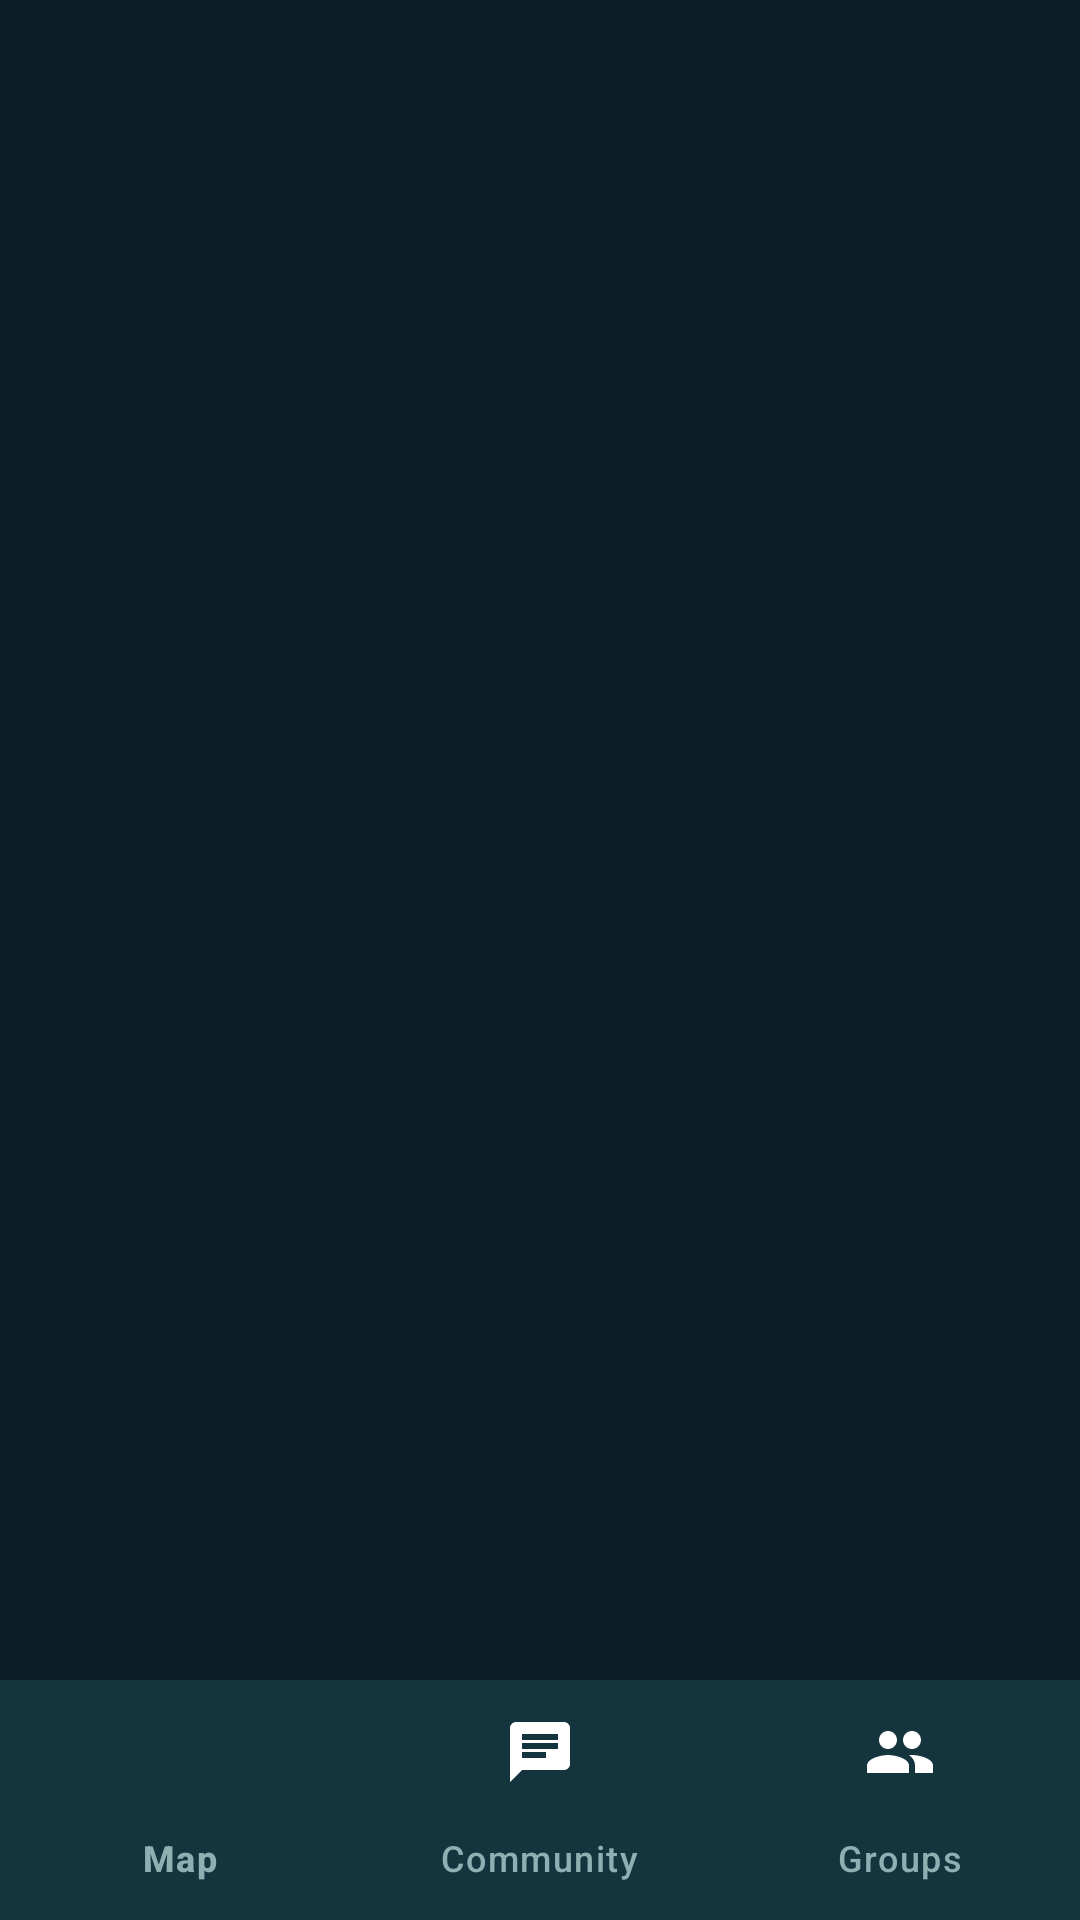

Layout XML and referenced resources for this Android screen:
<!-- AndroidManifest.xml: application theme Theme.AnimoMap -->
<!-- res/layout/activity_main.xml -->
<?xml version="1.0" encoding="utf-8"?>
<androidx.constraintlayout.widget.ConstraintLayout xmlns:android="http://schemas.android.com/apk/res/android"
    xmlns:app="http://schemas.android.com/apk/res-auto"
    xmlns:tools="http://schemas.android.com/tools"
    android:id="@+id/main"
    android:layout_width="match_parent"
    android:layout_height="match_parent"
    android:background="@color/bg_primary"
    tools:context=".MainActivity">

    <FrameLayout
        android:id="@+id/fragment_container"
        android:layout_width="0dp"
        android:layout_height="0dp"
        app:layout_constraintBottom_toTopOf="@id/bottom_navigation"
        app:layout_constraintEnd_toEndOf="parent"
        app:layout_constraintStart_toStartOf="parent"
        app:layout_constraintTop_toTopOf="parent" />

    <com.google.android.material.bottomnavigation.BottomNavigationView
        android:id="@+id/bottom_navigation"
        android:layout_width="0dp"
        android:layout_height="wrap_content"
        android:background="@color/surface_card"
        app:itemIconTint="@color/bottom_nav_color_selector"
        app:itemTextColor="@color/bottom_nav_color_selector"
        app:labelVisibilityMode="labeled"
        app:menu="@menu/bottom_nav_menu"
        app:layout_constraintBottom_toBottomOf="parent"
        app:layout_constraintEnd_toEndOf="parent"
        app:layout_constraintStart_toStartOf="parent" />

</androidx.constraintlayout.widget.ConstraintLayout>
<!-- resources referenced by this layout -->
<resources>
  <color name="bg_primary">#0B1E26</color>
  <color name="surface_card">#132F3A</color>
  <style name="Theme.AnimoMap" parent="Base.Theme.AnimoMap" />
  <style name="Base.Theme.AnimoMap" parent="Theme.Material3.Dark.NoActionBar">
          <item name="android:windowBackground">@color/bg_primary</item>
          <item name="colorPrimary">@color/primary_teal</item>
          <item name="colorOnPrimary">@color/text_primary</item>
          <item name="colorSecondary">@color/accent_teal</item>
          <item name="colorOnSecondary">@color/bg_primary</item>
          <item name="colorSurface">@color/surface_card</item>
          <item name="colorOnSurface">@color/text_primary</item>
          <item name="colorSurfaceVariant">@color/surface_elevated</item>
          <item name="colorOnSurfaceVariant">@color/text_secondary</item>
          <item name="android:textColorPrimary">@color/text_primary</item>
          <item name="android:textColorSecondary">@color/text_secondary</item>
          <item name="android:statusBarColor">@color/bg_primary</item>
          <item name="android:navigationBarColor">@color/bg_primary</item>
      </style>
  <color name="primary_teal">#2A6F73</color>
  <color name="text_primary">#E6F7F5</color>
  <color name="accent_teal">#43CDBB</color>
  <color name="surface_elevated">#1C3E46</color>
  <color name="text_secondary">#8FAFB2</color>
</resources>
